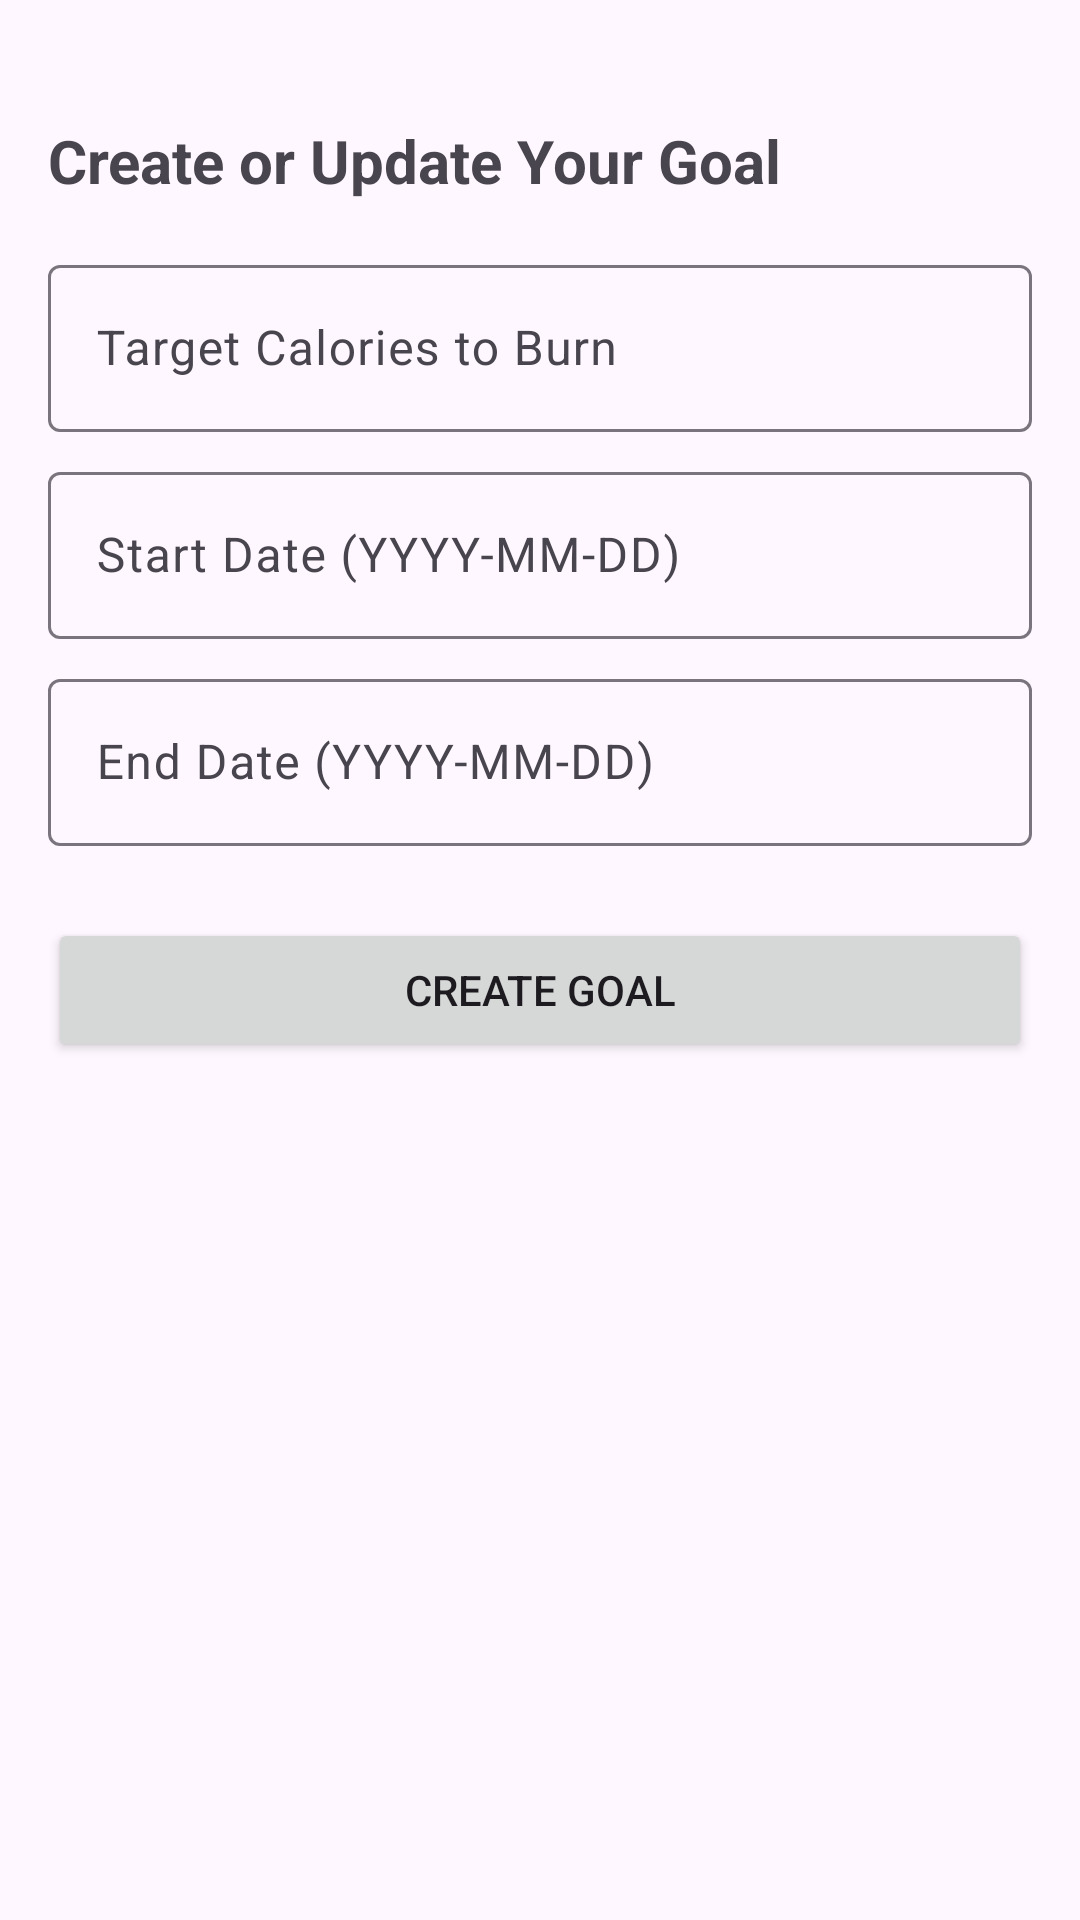

Layout XML and referenced resources for this Android screen:
<!-- AndroidManifest.xml: application theme Theme.FitnessTracker -->
<!-- res/layout/fragment_goal.xml -->
<?xml version="1.0" encoding="utf-8"?>
<androidx.core.widget.NestedScrollView xmlns:android="http://schemas.android.com/apk/res/android"
    xmlns:app="http://schemas.android.com/apk/res-auto"
    xmlns:tools="http://schemas.android.com/tools"
    android:layout_width="match_parent"
    android:layout_height="match_parent"
    tools:context=".GoalFragment">

    <androidx.constraintlayout.widget.ConstraintLayout
        android:layout_width="match_parent"
        android:layout_height="wrap_content"
        android:padding="16dp">

        
        <com.google.android.material.card.MaterialCardView
            android:id="@+id/goal_info_card"
            android:layout_width="0dp"
            android:layout_height="wrap_content"
            android:visibility="gone"
            app:cardElevation="4dp"
            app:layout_constraintEnd_toEndOf="parent"
            app:layout_constraintStart_toStartOf="parent"
            app:layout_constraintTop_toTopOf="parent"
            tools:visibility="visible">

            <LinearLayout
                android:layout_width="match_parent"
                android:layout_height="wrap_content"
                android:orientation="vertical"
                android:padding="16dp">

                <TextView
                    android:layout_width="wrap_content"
                    android:layout_height="wrap_content"
                    android:text="Your Current Goal"
                    android:textSize="20sp"
                    android:textStyle="bold" />

                <TextView
                    android:id="@+id/text_goal_calories"
                    android:layout_width="wrap_content"
                    android:layout_height="wrap_content"
                    android:layout_marginTop="8dp"
                    android:textSize="16sp"
                    tools:text="Target Calories: 2500" />

                <TextView
                    android:id="@+id/text_goal_start_date"
                    android:layout_width="wrap_content"
                    android:layout_height="wrap_content"
                    android:layout_marginTop="4dp"
                    android:textSize="16sp"
                    tools:text="Start Date: 2024-01-01" />

                <TextView
                    android:id="@+id/text_goal_end_date"
                    android:layout_width="wrap_content"
                    android:layout_height="wrap_content"
                    android:layout_marginTop="4dp"
                    android:textSize="16sp"
                    tools:text="End Date: 2024-12-31" />

                
                <View
                    android:layout_width="match_parent"
                    android:layout_height="1dp"
                    android:layout_marginTop="16dp"
                    android:layout_marginBottom="8dp"
                    android:background="@android:color/darker_gray" />

                <TextView
                    android:layout_width="wrap_content"
                    android:layout_height="wrap_content"
                    android:text="Progress"
                    android:textSize="18sp"
                    android:textStyle="bold"
                    android:layout_marginBottom="8dp" />

                
                <TextView
                    android:id="@+id/text_progress"
                    android:layout_width="wrap_content"
                    android:layout_height="wrap_content"
                    android:text="Loading progress..."
                    android:textSize="14sp"
                    android:layout_marginBottom="12dp" />

                
                <ProgressBar
                    android:id="@+id/progress_bar_calories"
                    style="?android:attr/progressBarStyleHorizontal"
                    android:layout_width="match_parent"
                    android:layout_height="24dp"
                    android:max="100"
                    android:progress="0"
                    android:progressTint="@color/fitness_purple"
                    android:backgroundTint="@color/fitness_light_background" />

                
                <TextView
                    android:id="@+id/text_progress_percentage"
                    android:layout_width="match_parent"
                    android:layout_height="wrap_content"
                    android:text="0%"
                    android:textSize="14sp"
                    android:textAlignment="center"
                    android:layout_marginTop="4dp" />
            </LinearLayout>
        </com.google.android.material.card.MaterialCardView>

        
        <TextView
            android:id="@+id/form_title"
            android:layout_width="wrap_content"
            android:layout_height="wrap_content"
            android:layout_marginTop="24dp"
            android:text="Create or Update Your Goal"
            android:textSize="20sp"
            android:textStyle="bold"
            app:layout_constraintStart_toStartOf="parent"
            app:layout_constraintTop_toBottomOf="@+id/goal_info_card" />

        <com.google.android.material.textfield.TextInputLayout
            android:id="@+id/input_layout_calories"
            android:layout_width="0dp"
            android:layout_height="wrap_content"
            android:layout_marginTop="16dp"
            android:hint="Target Calories to Burn"
            app:layout_constraintEnd_toEndOf="parent"
            app:layout_constraintStart_toStartOf="parent"
            app:layout_constraintTop_toBottomOf="@+id/form_title">

            <com.google.android.material.textfield.TextInputEditText
                android:id="@+id/edit_text_calories"
                android:layout_width="match_parent"
                android:layout_height="wrap_content"
                android:inputType="numberDecimal" />
        </com.google.android.material.textfield.TextInputLayout>

        <com.google.android.material.textfield.TextInputLayout
            android:id="@+id/input_layout_start_date"
            android:layout_width="0dp"
            android:layout_height="wrap_content"
            android:layout_marginTop="8dp"
            android:hint="Start Date (YYYY-MM-DD)"
            app:layout_constraintEnd_toEndOf="parent"
            app:layout_constraintStart_toStartOf="parent"
            app:layout_constraintTop_toBottomOf="@+id/input_layout_calories">

            <com.google.android.material.textfield.TextInputEditText
                android:id="@+id/edit_text_start_date"
                android:layout_width="match_parent"
                android:layout_height="wrap_content"
                android:focusable="false" />
        </com.google.android.material.textfield.TextInputLayout>

        <com.google.android.material.textfield.TextInputLayout
            android:id="@+id/input_layout_end_date"
            android:layout_width="0dp"
            android:layout_height="wrap_content"
            android:layout_marginTop="8dp"
            android:hint="End Date (YYYY-MM-DD)"
            app:layout_constraintEnd_toEndOf="parent"
            app:layout_constraintStart_toStartOf="parent"
            app:layout_constraintTop_toBottomOf="@+id/input_layout_start_date">

            <com.google.android.material.textfield.TextInputEditText
                android:id="@+id/edit_text_end_date"
                android:layout_width="match_parent"
                android:layout_height="wrap_content"
                android:focusable="false" />
        </com.google.android.material.textfield.TextInputLayout>

        <Button
            android:id="@+id/button_save_goal"
            android:layout_width="0dp"
            android:layout_height="wrap_content"
            android:layout_marginTop="24dp"
            android:text="Create Goal"
            app:layout_constraintEnd_toEndOf="parent"
            app:layout_constraintStart_toStartOf="parent"
            app:layout_constraintTop_toBottomOf="@+id/input_layout_end_date" />

    </androidx.constraintlayout.widget.ConstraintLayout>
</androidx.core.widget.NestedScrollView>
<!-- resources referenced by this layout -->
<resources>
  <color name="fitness_light_background">#F4F6FF</color>
  <color name="fitness_purple">#673AB7</color>
  <style name="Theme.FitnessTracker" parent="Theme.Material3.DayNight.NoActionBar">
          
  
      </style>
</resources>
